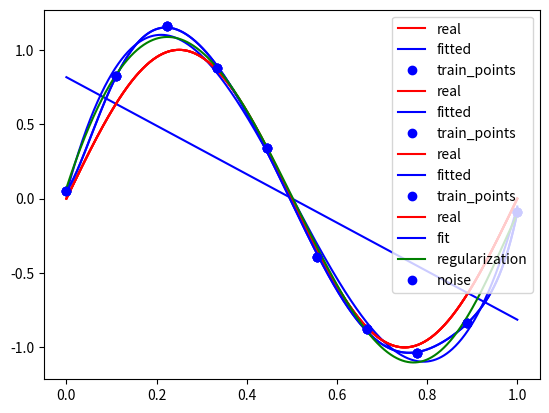

Python code for this plot:
import numpy as np
from scipy.optimize import leastsq
import matplotlib.pyplot as plt

def real_func(x):
    return np.sin(2*np.pi*x)

def fit_func(p,x):
    f=np.poly1d(p)#创建一个多项式函数，按降幂排列
    return f(x)

def residual_func(p,x,y):
    ret=fit_func(p,x)-y
    return ret

x=np.linspace(0,1,10)
y_true=real_func(x)
y=[np.random.normal(0,0.1)+i for i in y_true]
x_points=np.linspace(0,1,1000)

def fitting(M=0):
    params=np.random.rand(M+1)
    #在目标函数上只拟合10个加入了噪声的点
    fitted_params=leastsq(residual_func,params,args=(x,y))
    print('fitted_params:',fitted_params[0])

    plt.plot(x_points,real_func(x_points),'r',label='real')
    plt.plot(x_points,fit_func(fitted_params[0],x_points),'b',label='fitted')
    plt.plot(x,y,'bo',label='train_points')
    plt.legend()
    plt.show()
    return fitted_params

result=fitting(1)

result=fitting(3)

result=fitting(8)#出现过拟合，几乎所有的点都在预测曲线上，但是没有很好的拟合真实曲线

#正则化
regularization=0.0001

def residual_func_regularization(p,x,y):
    ret=fit_func(p,x)-y
    ret=np.append(ret,np.sqrt(0.5*regularization*np.square(p)))#惩罚所有系数
    return ret

params_re=np.random.rand(9+1)
params_re_fitted=leastsq(residual_func_regularization,params_re,args=(x,y))

plt.plot(x_points,real_func(x_points),'r',label='real')
plt.plot(x_points,fit_func(result[0],x_points),'b',label='fit')
plt.plot(x_points,fit_func(params_re_fitted[0],x_points),'g',label='regularization')
plt.plot(x,y,'bo',label='noise')
plt.legend()
plt.show()




